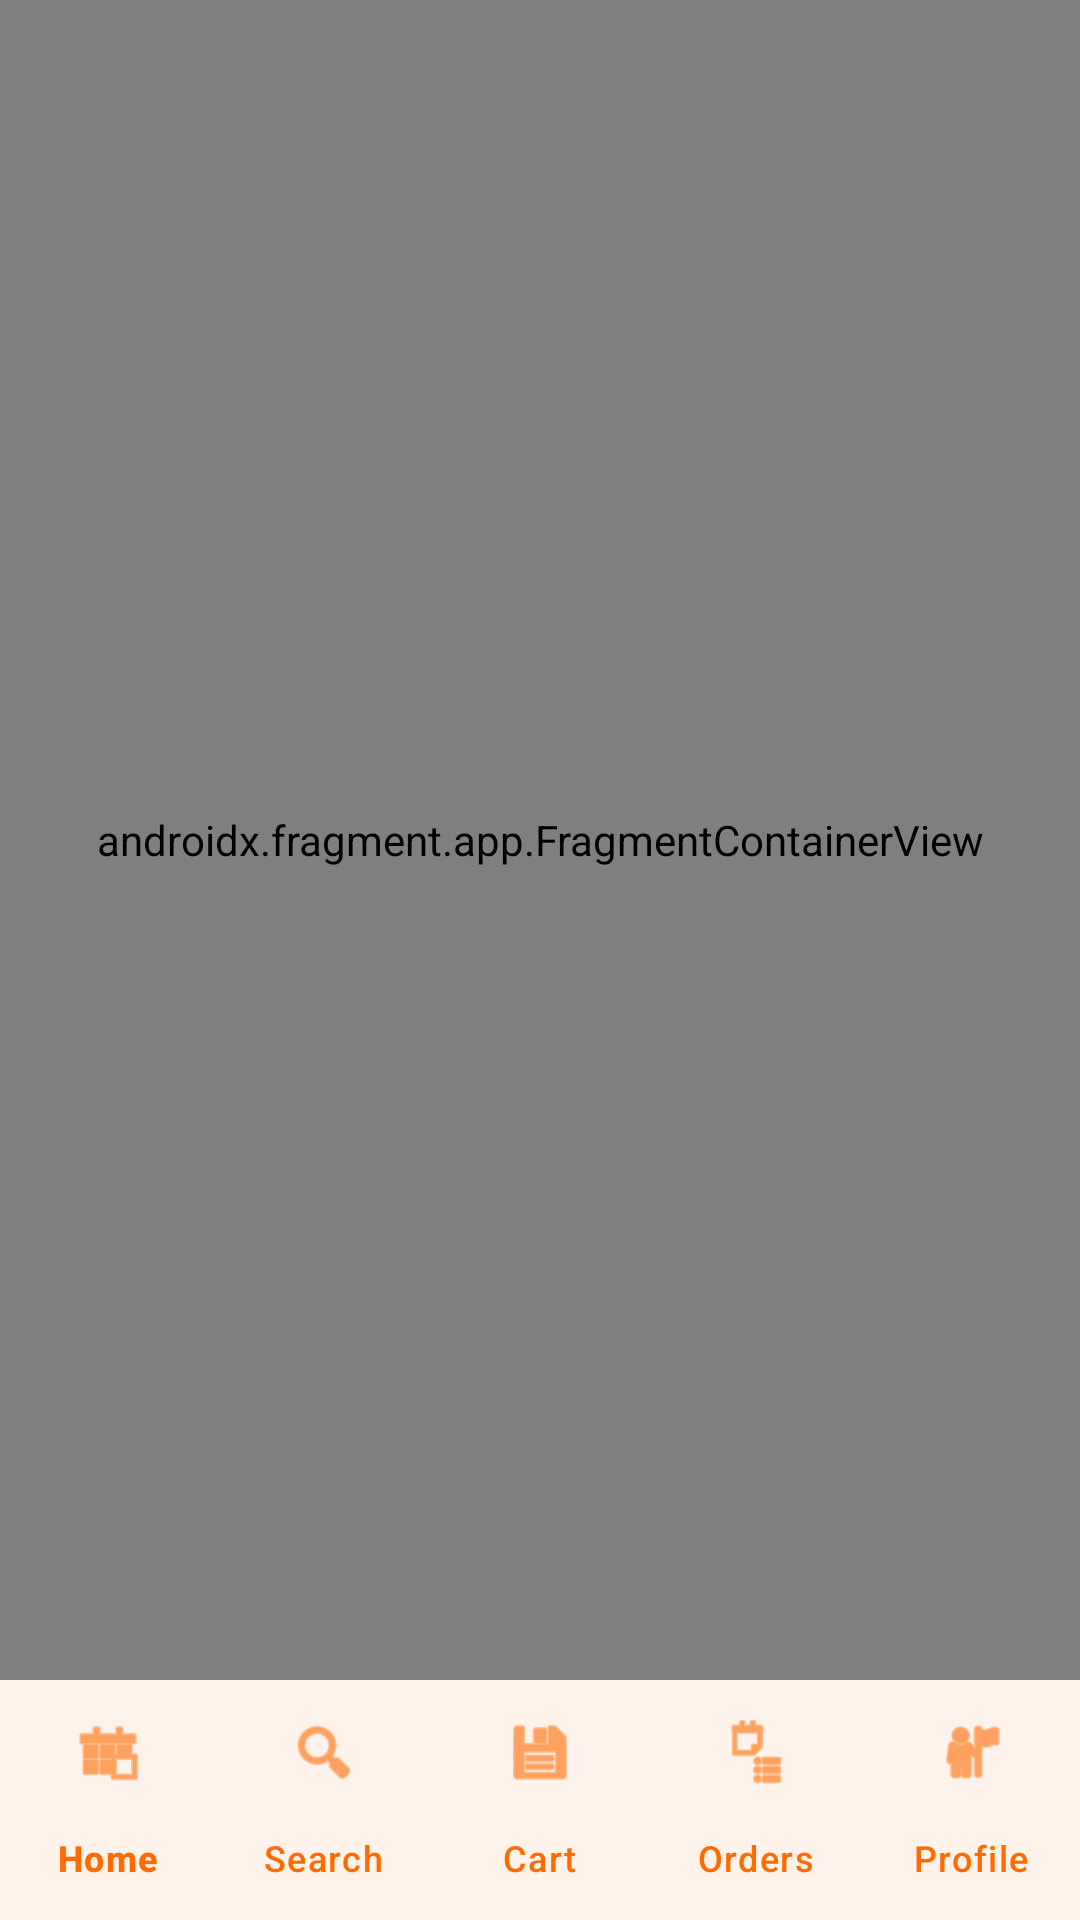

Layout XML and referenced resources for this Android screen:
<!-- AndroidManifest.xml: application theme Theme.HelloDelivery -->
<!-- res/layout/activity_main.xml -->
<?xml version="1.0" encoding="utf-8"?>
<androidx.constraintlayout.widget.ConstraintLayout xmlns:android="http://schemas.android.com/apk/res/android"
    xmlns:app="http://schemas.android.com/apk/res-auto"
    android:layout_width="match_parent"
    android:layout_height="match_parent">

    <androidx.fragment.app.FragmentContainerView
        android:id="@+id/nav_host_fragment"
        android:name="androidx.navigation.fragment.NavHostFragment"
        android:layout_width="match_parent"
        android:layout_height="0dp"
        app:defaultNavHost="true"
        app:layout_constraintBottom_toTopOf="@id/bottom_navigation"
        app:layout_constraintTop_toTopOf="parent"
        app:navGraph="@navigation/nav_graph" />

    <com.google.android.material.bottomnavigation.BottomNavigationView
        android:id="@+id/bottom_navigation"
        android:layout_width="match_parent"
        android:layout_height="wrap_content"
        android:background="@color/surface"
        app:itemIconTint="@color/primary"
        app:itemTextColor="@color/primary"
        app:labelVisibilityMode="labeled"
        app:layout_constraintBottom_toBottomOf="parent"
        app:menu="@menu/bottom_nav_menu" />

</androidx.constraintlayout.widget.ConstraintLayout>
<!-- resources referenced by this layout -->
<resources>
  <color name="primary">#FF6B00</color>
  <color name="surface">#FFFFFF</color>
  <style name="Theme.HelloDelivery" parent="Base.Theme.HelloDelivery" />
  <style name="Base.Theme.HelloDelivery" parent="Theme.Material3.DayNight.NoActionBar">
          
          <item name="colorPrimary">@color/primary</item>
          <item name="colorOnPrimary">@color/on_primary</item>
          <item name="colorPrimaryContainer">@color/primary_light</item>
          <item name="colorOnPrimaryContainer">@color/primary_dark</item>
  
          <item name="colorSecondary">@color/secondary</item>
          <item name="colorOnSecondary">@color/white</item>
          <item name="colorSecondaryContainer">@color/secondary_light</item>
          <item name="colorOnSecondaryContainer">@color/white</item>
  
          <item name="android:windowBackground">@color/background</item>
          <item name="colorSurface">@color/surface</item>
          <item name="colorOnSurface">@color/on_surface</item>
  
          <item name="colorError">@color/error</item>
          <item name="colorOnError">@color/white</item>
  
          
          <item name="android:statusBarColor">@color/surface</item>
          <item name="android:windowLightStatusBar">true</item>
          <item name="android:navigationBarColor">@color/surface</item>
          <item name="android:windowLightNavigationBar" tools:targetApi="27">true</item>
  
          
      </style>
  <color name="on_primary">#FFFFFF</color>
  <color name="primary_light">#FFF0E0</color>
  <color name="primary_dark">#E65F00</color>
  <color name="secondary">#111827</color>
  <color name="white">#FFFFFF</color>
  <color name="secondary_light">#1F2937</color>
  <color name="background">#F9FAFB</color>
  <color name="on_surface">#111827</color>
  <color name="error">#EF4444</color>
</resources>
